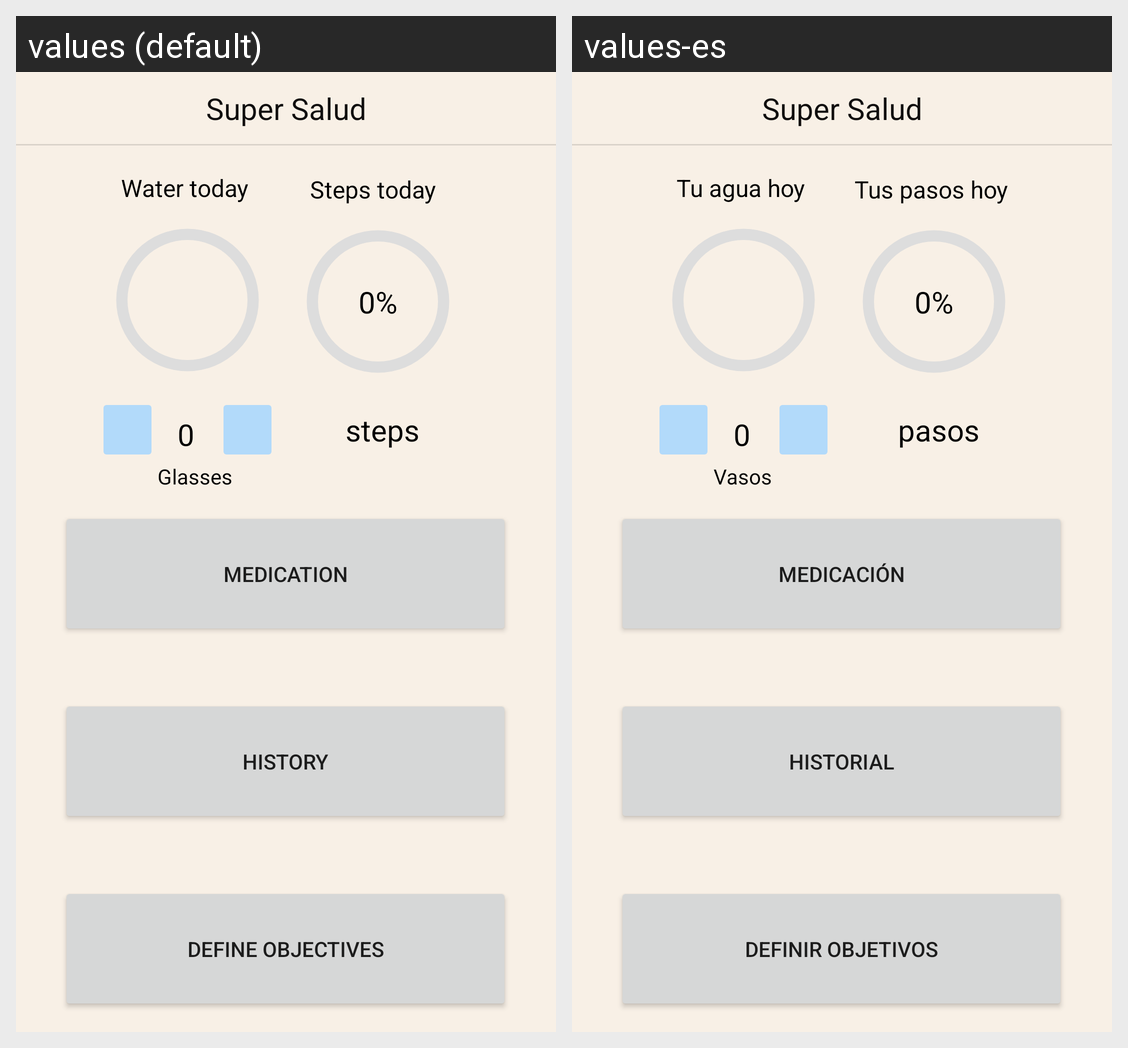

Strings drawn on this Android screen and how each of the app's shown locales translates them:
Android screen res/layout/activity_home.xml rendered under 2 locales, left to right: values (default), values-es. Device: Nexus 5 (rendered at 1080×1920; each locale shown at half size, 540×960, under a caption strip naming it); theme Theme.SuperSalud.
Strings drawn on this screen, with the default value and each locale's value (text and hints the layout hard-codes, and strings that could not be matched under every locale, appear in the picture but are not listed):

app_name
  values: Super Salud
  values-es: Super Salud  [not translated; the default value is used]

pastillero
  values: Medication
  values-es: Medicación

Historial
  values: History
  values-es: Historial

Definir_Objetivos
  values: Define objectives
  values-es: Definir Objetivos

pasos
  values: steps
  values-es: pasos

Tus_pasos_hoy
  values: Steps today
  values-es: Tus pasos hoy

Tu_agua_hoy
  values: Water today
  values-es: Tu agua hoy

Vasos
  values: Glasses
  values-es: Vasos
